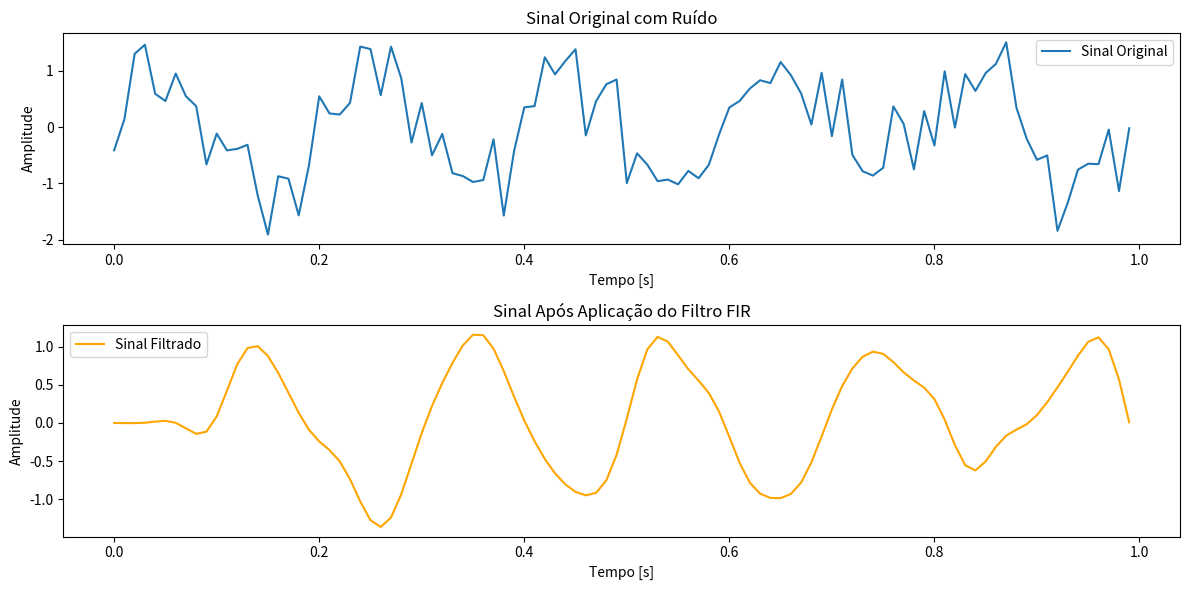

This figure's Python source:
# Importando bibliotecas necessárias
import numpy as np
import matplotlib.pyplot as plt
from scipy.signal import firwin, lfilter

# Definindo parâmetros do filtro
numtaps = 21  # Número de coeficientes do filtro
cutoff = 0.3  # Frequência de corte (normalizada)

# Criando o filtro FIR
coefficients = firwin(numtaps, cutoff)

# Gerando um sinal de teste
fs = 100  # Frequência de amostragem
t = np.arange(0, 1.0, 1/fs)
signal = np.sin(2 * np.pi * 5 * t) + 0.5 * np.random.randn(len(t))  # Sinal com ruído

# Aplicando o filtro ao sinal
filtered_signal = lfilter(coefficients, 1.0, signal)

# Plotando os resultados
plt.figure(figsize=(12, 6))
plt.subplot(2, 1, 1)
plt.plot(t, signal, label='Sinal Original')
plt.title('Sinal Original com Ruído')
plt.xlabel('Tempo [s]')
plt.ylabel('Amplitude')
plt.legend()

plt.subplot(2, 1, 2)
plt.plot(t, filtered_signal, label='Sinal Filtrado', color='orange')
plt.title('Sinal Após Aplicação do Filtro FIR')
plt.xlabel('Tempo [s]')
plt.ylabel('Amplitude')
plt.legend()
plt.tight_layout()
plt.show()